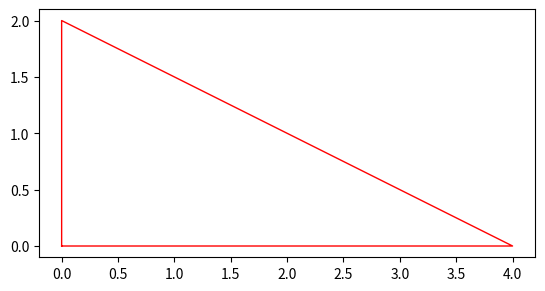

Here is the Python script that generated this plot:
import matplotlib.pyplot as plt

class Shape():

  def __init__(self, base, height, color):
    self.base = base
    self.height = height
    self.color = color
    self.perimeter = 0
    self.area = 0
    self.vertices = []
    self.x_values = []
    self.y_values = []
    self.file_name = ''

  def describe(self):
    print('Base: ' + str(self.base))
    print('Height: ' + str(self.height))
    print('Color: ' + str(self.color))
    print('Perimeter: ' + str(self.perimeter))
    print('Area: ' + str(self.area))
    print('Vertices: ' + str(self.vertices))

  def render(self):
    plt.clf()
    plt.plot(self.x_values,self.y_values, color = self.color, linewidth = 1)
    plt.gca().set_aspect("equal")
    plt.savefig(self.file_name +'.png')


class Rectangle(Shape):

  def __init__(self, base, height, color):
    super().__init__(base, height, color)
    self.perimeter = 2 * base + 2 * height
    self.area = base * height
    self.vertices = [(0,0), (base,0), (base,height), (0,height)]
    self.x_values = [0,base,base,0,0]
    self.y_values = [0,0,height,height,0]
    self.file_name = 'Rectangle'

rect = Rectangle(5,3,'blue')
rect.describe()
rect.render()

class RightTriangle(Shape):

  def __init__(self, base, height, color):
    super().__init__(base, height, color)
    self.perimeter = base + height + (base ** 2 + height ** 2) ** .5
    self.area = base * height / 2
    self.vertices = [(0,0),(base,0), (0,height)]
    self.x_values = [0,0,base,0]
    self.y_values = [0,height,0,0]
    self.file_name = 'RightTriangle'

tri = RightTriangle(4,2,'red')
tri.describe()
tri.render()